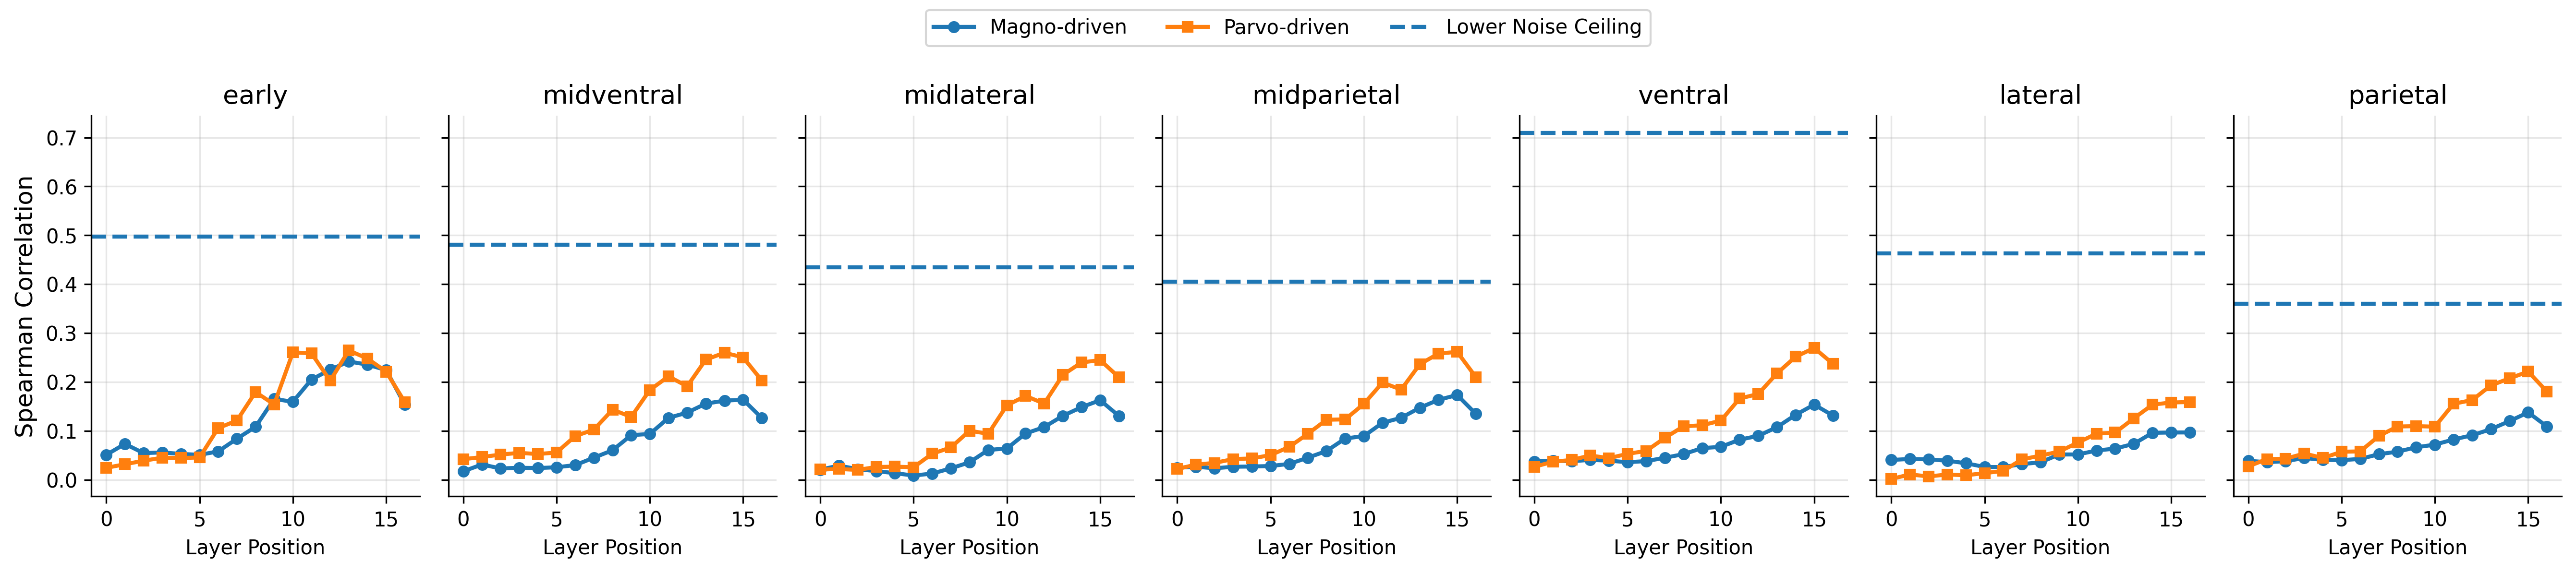

Source data for this figure (header and first rows):
stream, region, layer, correlation
stream1, early, stream1_block1.0, 0.05115
stream1, midventral, stream1_block1.0, 0.01753
stream1, midlateral, stream1_block1.0, 0.02088
stream1, midparietal, stream1_block1.0, 0.0247
stream1, ventral, stream1_block1.0, 0.03757
stream1, lateral, stream1_block1.0, 0.04068
stream1, parietal, stream1_block1.0, 0.03902
stream1, early, stream1_block1.4.0.conv1, 0.07352
stream1, midventral, stream1_block1.4.0.conv1, 0.03139
stream1, midlateral, stream1_block1.4.0.conv1, 0.02915
stream1, midparietal, stream1_block1.4.0.conv1, 0.0269
stream1, ventral, stream1_block1.4.0.conv1, 0.03925
stream1, lateral, stream1_block1.4.0.conv1, 0.04277
stream1, parietal, stream1_block1.4.0.conv1, 0.03613
stream1, early, stream1_block1.4.0.conv2, 0.05466
stream1, midventral, stream1_block1.4.0.conv2, 0.02338
stream1, midlateral, stream1_block1.4.0.conv2, 0.02184
stream1, midparietal, stream1_block1.4.0.conv2, 0.02368
stream1, ventral, stream1_block1.4.0.conv2, 0.03796
stream1, lateral, stream1_block1.4.0.conv2, 0.04197
stream1, parietal, stream1_block1.4.0.conv2, 0.03819
stream1, early, stream1_block1.4.1.conv1, 0.05612
stream1, midventral, stream1_block1.4.1.conv1, 0.02475
stream1, midlateral, stream1_block1.4.1.conv1, 0.01783
stream1, midparietal, stream1_block1.4.1.conv1, 0.02684
stream1, ventral, stream1_block1.4.1.conv1, 0.04092
stream1, lateral, stream1_block1.4.1.conv1, 0.03911
stream1, parietal, stream1_block1.4.1.conv1, 0.04481
stream1, early, stream1_block1.4.1.conv2, 0.05304
stream1, midventral, stream1_block1.4.1.conv2, 0.02413
stream1, midlateral, stream1_block1.4.1.conv2, 0.01371
stream1, midparietal, stream1_block1.4.1.conv2, 0.02729
stream1, ventral, stream1_block1.4.1.conv2, 0.03924
stream1, lateral, stream1_block1.4.1.conv2, 0.03402
stream1, parietal, stream1_block1.4.1.conv2, 0.04074
stream1, early, stream1_block1.5.0.conv1, 0.05116
stream1, midventral, stream1_block1.5.0.conv1, 0.02577
stream1, midlateral, stream1_block1.5.0.conv1, 0.008803
stream1, midparietal, stream1_block1.5.0.conv1, 0.02832
stream1, ventral, stream1_block1.5.0.conv1, 0.0361
stream1, lateral, stream1_block1.5.0.conv1, 0.02631
stream1, parietal, stream1_block1.5.0.conv1, 0.04023
stream1, early, stream1_block1.5.0.conv2, 0.05815
stream1, midventral, stream1_block1.5.0.conv2, 0.03017
stream1, midlateral, stream1_block1.5.0.conv2, 0.01292
stream1, midparietal, stream1_block1.5.0.conv2, 0.03265
stream1, ventral, stream1_block1.5.0.conv2, 0.03837
stream1, lateral, stream1_block1.5.0.conv2, 0.02623
stream1, parietal, stream1_block1.5.0.conv2, 0.04285
stream1, early, stream1_block1.5.1.conv1, 0.08413
stream1, midventral, stream1_block1.5.1.conv1, 0.04534
stream1, midlateral, stream1_block1.5.1.conv1, 0.02352
stream1, midparietal, stream1_block1.5.1.conv1, 0.04533
stream1, ventral, stream1_block1.5.1.conv1, 0.04511
stream1, lateral, stream1_block1.5.1.conv1, 0.0321
stream1, parietal, stream1_block1.5.1.conv1, 0.05244
stream1, early, stream1_block1.5.1.conv2, 0.1084
stream1, midventral, stream1_block1.5.1.conv2, 0.06053
stream1, midlateral, stream1_block1.5.1.conv2, 0.03592
stream1, midparietal, stream1_block1.5.1.conv2, 0.059
... 178 more rows
